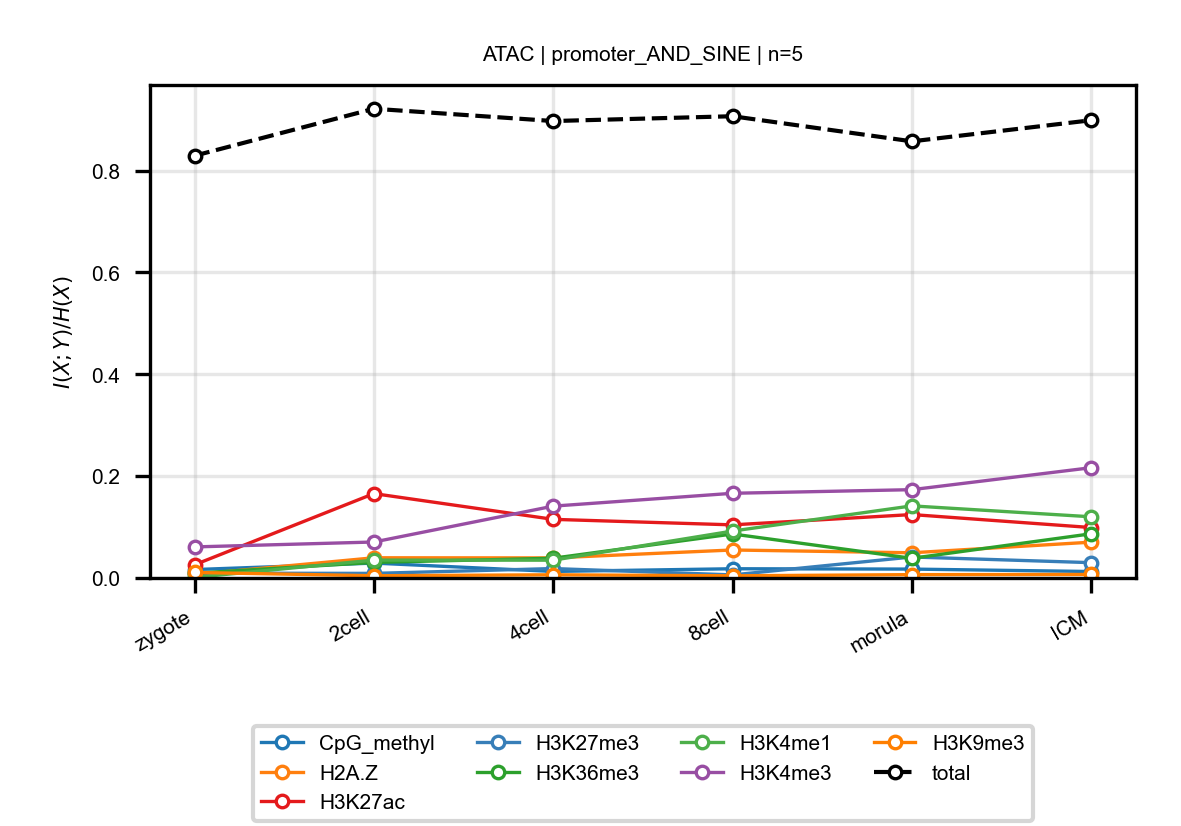

Values plotted in this chart, from the file beside it:
anchor, target, n_bins, stage, block, normalized_mi
ATAC, CpG_methyl, 5, zygote, promoter_AND_SINE, 0.01652
ATAC, CpG_methyl, 5, 2cell, promoter_AND_SINE, 0.02922
ATAC, CpG_methyl, 5, 4cell, promoter_AND_SINE, 0.01283
ATAC, CpG_methyl, 5, 8cell, promoter_AND_SINE, 0.01809
ATAC, CpG_methyl, 5, morula, promoter_AND_SINE, 0.01744
ATAC, CpG_methyl, 5, ICM, promoter_AND_SINE, 0.01266
ATAC, H2A.Z, 5, zygote, promoter_AND_SINE, 0.006812
ATAC, H2A.Z, 5, 2cell, promoter_AND_SINE, 0.03965
ATAC, H2A.Z, 5, 4cell, promoter_AND_SINE, 0.03941
ATAC, H2A.Z, 5, 8cell, promoter_AND_SINE, 0.05495
ATAC, H2A.Z, 5, morula, promoter_AND_SINE, 0.04947
ATAC, H2A.Z, 5, ICM, promoter_AND_SINE, 0.07032
ATAC, H3K27ac, 5, zygote, promoter_AND_SINE, 0.02589
ATAC, H3K27ac, 5, 2cell, promoter_AND_SINE, 0.1657
ATAC, H3K27ac, 5, 4cell, promoter_AND_SINE, 0.1151
ATAC, H3K27ac, 5, 8cell, promoter_AND_SINE, 0.1043
ATAC, H3K27ac, 5, morula, promoter_AND_SINE, 0.1245
ATAC, H3K27ac, 5, ICM, promoter_AND_SINE, 0.09901
ATAC, H3K27me3, 5, zygote, promoter_AND_SINE, 0.009479
ATAC, H3K27me3, 5, 2cell, promoter_AND_SINE, 0.008998
ATAC, H3K27me3, 5, 4cell, promoter_AND_SINE, 0.01848
ATAC, H3K27me3, 5, 8cell, promoter_AND_SINE, 0.005998
ATAC, H3K27me3, 5, morula, promoter_AND_SINE, 0.04122
ATAC, H3K27me3, 5, ICM, promoter_AND_SINE, 0.03006
ATAC, H3K36me3, 5, zygote, promoter_AND_SINE, 0.009298
ATAC, H3K36me3, 5, 2cell, promoter_AND_SINE, 0.03054
ATAC, H3K36me3, 5, 4cell, promoter_AND_SINE, 0.03878
ATAC, H3K36me3, 5, 8cell, promoter_AND_SINE, 0.08638
ATAC, H3K36me3, 5, morula, promoter_AND_SINE, 0.03858
ATAC, H3K36me3, 5, ICM, promoter_AND_SINE, 0.08679
ATAC, H3K4me1, 5, zygote, promoter_AND_SINE, 0.001084
ATAC, H3K4me1, 5, 2cell, promoter_AND_SINE, 0.0351
ATAC, H3K4me1, 5, 4cell, promoter_AND_SINE, 0.03491
ATAC, H3K4me1, 5, 8cell, promoter_AND_SINE, 0.09214
ATAC, H3K4me1, 5, morula, promoter_AND_SINE, 0.1416
ATAC, H3K4me1, 5, ICM, promoter_AND_SINE, 0.1201
ATAC, H3K4me3, 5, zygote, promoter_AND_SINE, 0.06097
ATAC, H3K4me3, 5, 2cell, promoter_AND_SINE, 0.07062
ATAC, H3K4me3, 5, 4cell, promoter_AND_SINE, 0.1411
ATAC, H3K4me3, 5, 8cell, promoter_AND_SINE, 0.1663
ATAC, H3K4me3, 5, morula, promoter_AND_SINE, 0.1734
ATAC, H3K4me3, 5, ICM, promoter_AND_SINE, 0.2166
ATAC, H3K9me3, 5, zygote, promoter_AND_SINE, 0.01083
ATAC, H3K9me3, 5, 2cell, promoter_AND_SINE, 0.004355
ATAC, H3K9me3, 5, 4cell, promoter_AND_SINE, 0.006256
ATAC, H3K9me3, 5, 8cell, promoter_AND_SINE, 0.00424
ATAC, H3K9me3, 5, morula, promoter_AND_SINE, 0.006558
ATAC, H3K9me3, 5, ICM, promoter_AND_SINE, 0.006901
ATAC, total, 5, zygote, promoter_AND_SINE, 0.8291
ATAC, total, 5, 2cell, promoter_AND_SINE, 0.9214
ATAC, total, 5, 4cell, promoter_AND_SINE, 0.8972
ATAC, total, 5, 8cell, promoter_AND_SINE, 0.9067
ATAC, total, 5, morula, promoter_AND_SINE, 0.8574
ATAC, total, 5, ICM, promoter_AND_SINE, 0.8988
